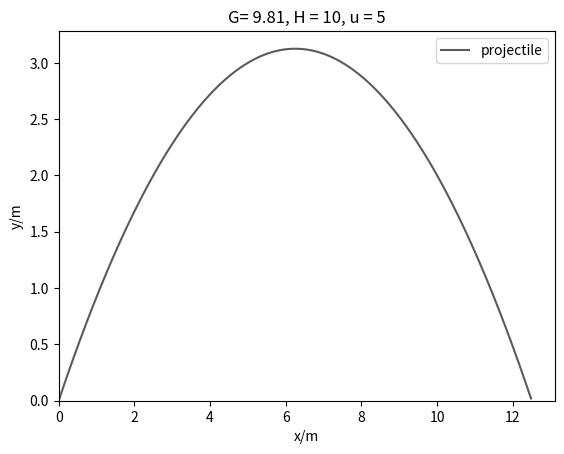

Generate this figure with matplotlib:
import matplotlib.pyplot as plt
import numpy as np

fig, ax = plt.subplots()

#variables
G=9.81
H=10
u=5
max_bounces=6
C=0.7#dampening
thetax = np.pi/4 #angle clockwise to pos x-axis
thetaz = np.pi/4 #angle with x-y plane
dt = 0.01


class Projectile:
    
    def __init__(self, r, u, thetax,  a): #r is position vector ##### ? thetaz,
        self.r = r
        self.v = [u*np.cos(thetax), u*np.sin(thetax)] #, np.sin(thetaz)
        self.a = a
        self.coords_list = []
        self.t=0
    

    def update(self):
        self.coords_list.append([self.r[0], self.r[1]])
        self.r[0]=self.r[0]+ self.v[0]*dt + 0.5*self.a[0]*dt**2
        self.r[1]=self.r[1]+ self.v[1]*dt + 0.5*self.a[1]*dt**2
        #self.r[2]=self.r[2]+ self.v[2]*dt + 0.5*self.a[2]*dt**2

        
        self.v[0]=self.v[0]+ self.a[0]*dt
        self.v[1]=self.v[1]+ self.a[1]*dt
        #self.v[2]=self.v[2]+ self.a[2]*dt
      
        self.t+=dt

    def graph(self, set_colour, set_line, name):
        self.coords_list=np.array(self.coords_list)
        ax.plot([x[0] for x in p.coords_list], [y[1] for y in p.coords_list], set_line, color=set_colour, label=name)

p = Projectile([0,0], 5, np.pi/4, [0, -2])
print(p.r[1])
while p.r[1]>=0:
    p.update()
print(p.coords_list)
p.graph('#595C5B', '-', 'projectile')


plt.xlabel("x/m")
plt.ylabel("y/m")
plt.gca().set_xlim(left=0)
plt.gca().set_ylim(bottom=0)
title = str('G= '+str(G)+', H = '+str(H)+', u = '+str(u)) #+', theta = '+str(np.rad2deg(theta))
plt.title(title)
plt.legend()
plt.show()
 